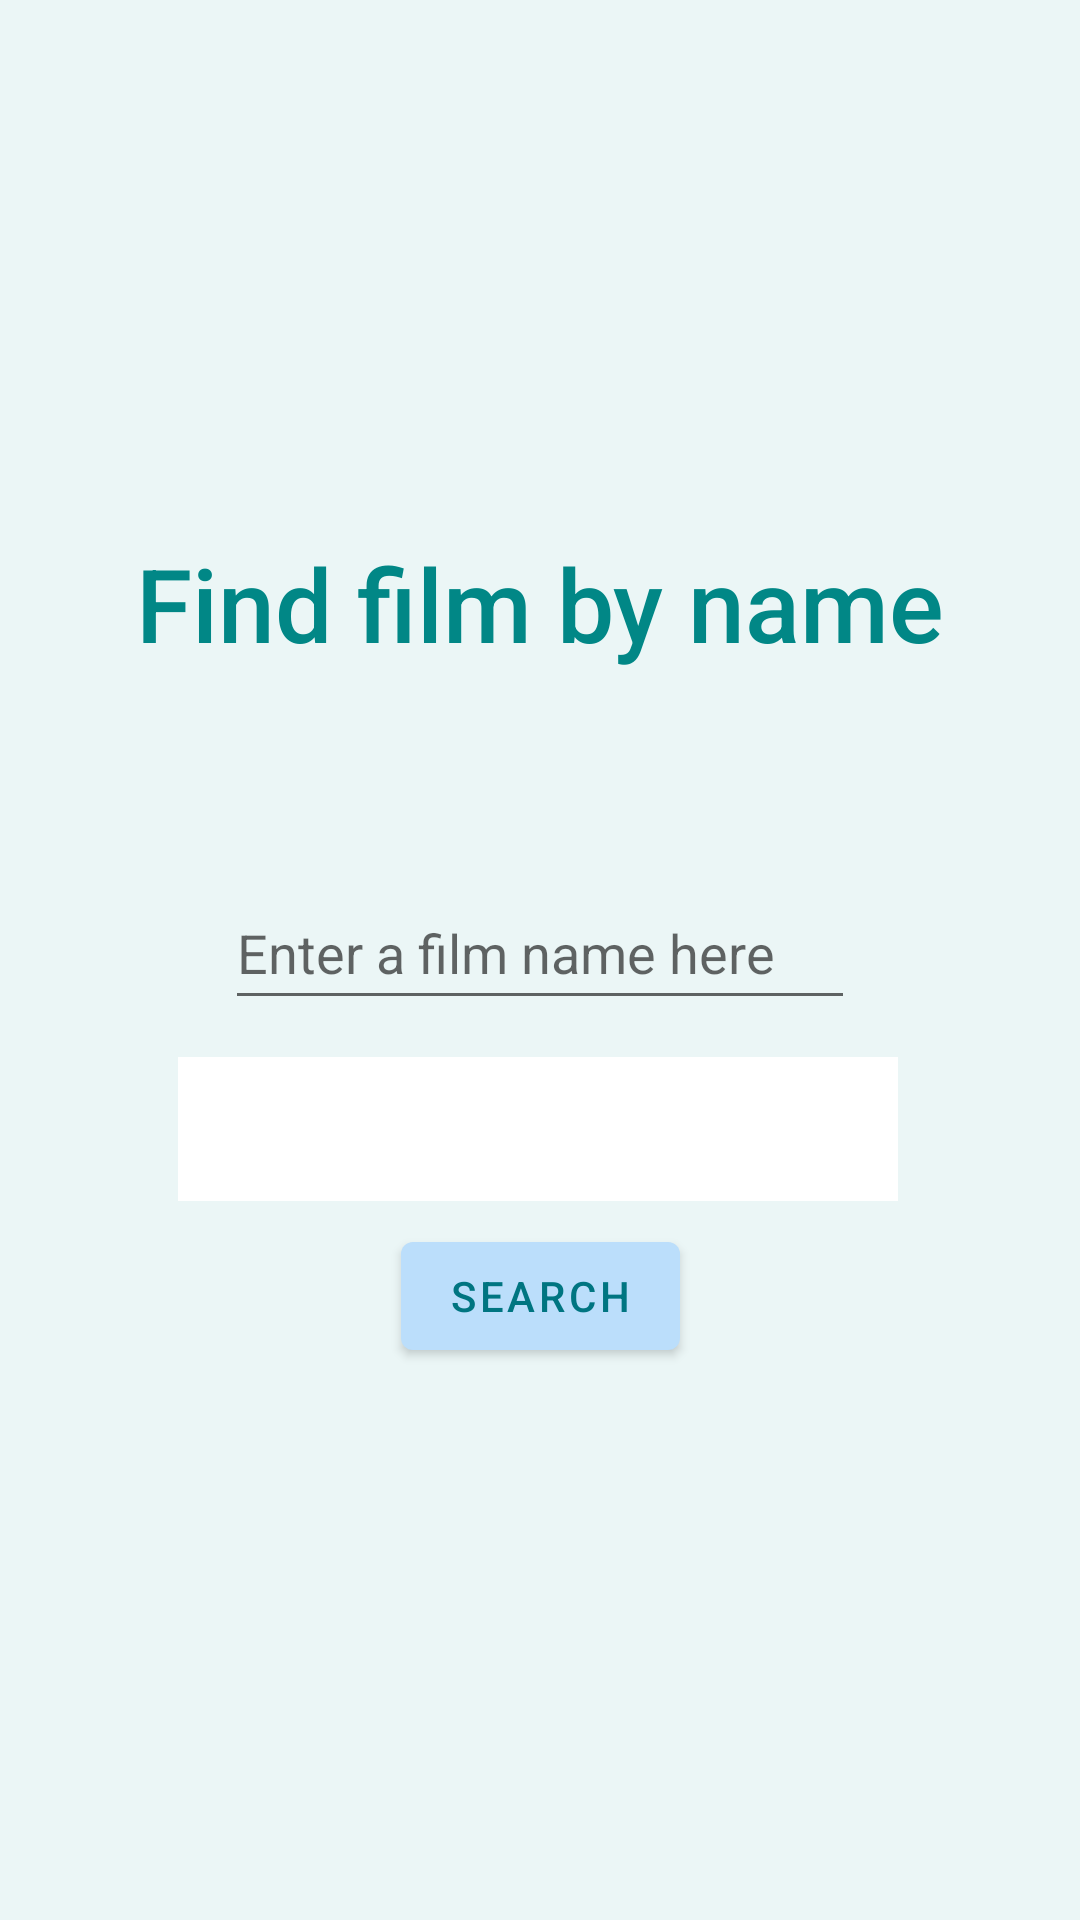

Android layout source for this screen:
<!-- AndroidManifest.xml: application theme Theme.MyFirstApp -->
<!-- res/layout/fragment_first.xml -->
<?xml version="1.0" encoding="utf-8"?>
<androidx.constraintlayout.widget.ConstraintLayout xmlns:android="http://schemas.android.com/apk/res/android"
    xmlns:app="http://schemas.android.com/apk/res-auto"
    xmlns:tools="http://schemas.android.com/tools"
    android:layout_width="match_parent"
    android:layout_height="match_parent"
    android:background="#A6E0F2F1"
    tools:context=".FirstFragment">

    <TextView
        android:id="@+id/textview_first"
        android:layout_width="wrap_content"
        android:layout_height="wrap_content"
        android:layout_marginStart="32dp"
        android:layout_marginEnd="32dp"
        android:background="#006200EE"
        android:fontFamily="sans-serif-medium"
        android:text="@string/hello_first_fragment"
        android:textAlignment="center"
        android:textColor="@color/teal_700"
        android:textSize="34sp"
        app:layout_constraintBottom_toBottomOf="parent"
        app:layout_constraintEnd_toEndOf="parent"
        app:layout_constraintStart_toStartOf="parent"
        app:layout_constraintTop_toTopOf="parent"
        app:layout_constraintVertical_bias="0.3" />

    <Button
        android:id="@+id/api_button"
        android:layout_width="wrap_content"
        android:layout_height="wrap_content"
        android:text="@string/api_button_text"
        android:textColor="#007581"
        app:layout_constraintBottom_toBottomOf="parent"
        app:layout_constraintEnd_toEndOf="parent"
        app:layout_constraintStart_toStartOf="parent"
        app:layout_constraintTop_toBottomOf="@+id/textview_first" />

    <EditText
        android:id="@+id/search_text"
        android:layout_width="wrap_content"
        android:layout_height="wrap_content"
        android:ems="10"
        android:inputType="textPersonName"
        android:minHeight="48dp"
        android:textColor="#006B77"
        android:hint="@string/input_text"
        app:layout_constraintBottom_toTopOf="@+id/api_button"
        app:layout_constraintEnd_toEndOf="parent"
        app:layout_constraintStart_toStartOf="parent"
        app:layout_constraintTop_toBottomOf="@+id/textview_first" />

    <Spinner
        android:id="@+id/spinner"
        android:layout_width="240dp"
        android:layout_height="wrap_content"
        android:background="#FFFFFF"
        android:contentDescription="@string/spinner_text"
        android:textColor="#007581"
        android:minHeight="48dp"
        app:layout_constraintBottom_toTopOf="@+id/api_button"
        app:layout_constraintEnd_toEndOf="parent"
        app:layout_constraintHorizontal_bias="0.495"
        app:layout_constraintStart_toStartOf="parent"
        app:layout_constraintTop_toBottomOf="@+id/search_text"
        app:layout_constraintVertical_bias="0.611" />
</androidx.constraintlayout.widget.ConstraintLayout>
<!-- resources referenced by this layout -->
<resources>
  <color name="teal_700">#FF018786</color>
  <string name="api_button_text">Search</string>
  <string name="hello_first_fragment">Find film by name</string>
  <string name="input_text">Enter a film name here</string>
  <string name="spinner_text">Choose type</string>
  <style name="Theme.MyFirstApp" parent="Theme.MaterialComponents.DayNight.DarkActionBar">
          
          <item name="colorPrimary">@color/buttonBackground</item>
          <item name="colorPrimaryVariant">@color/purple_700</item>
          <item name="colorOnPrimary">@color/white</item>
          
          <item name="colorSecondary">@color/teal_200</item>
          <item name="colorSecondaryVariant">@color/teal_700</item>
          <item name="colorOnSecondary">@color/black</item>
          
          <item name="android:statusBarColor">?attr/colorPrimaryVariant</item>
          
      </style>
  <color name="buttonBackground">#BBDEFB</color>
  <color name="purple_700">#FF3700B3</color>
  <color name="white">#FFFFFFFF</color>
  <color name="teal_200">#FF03DAC5</color>
  <color name="black">#FF000000</color>
</resources>
